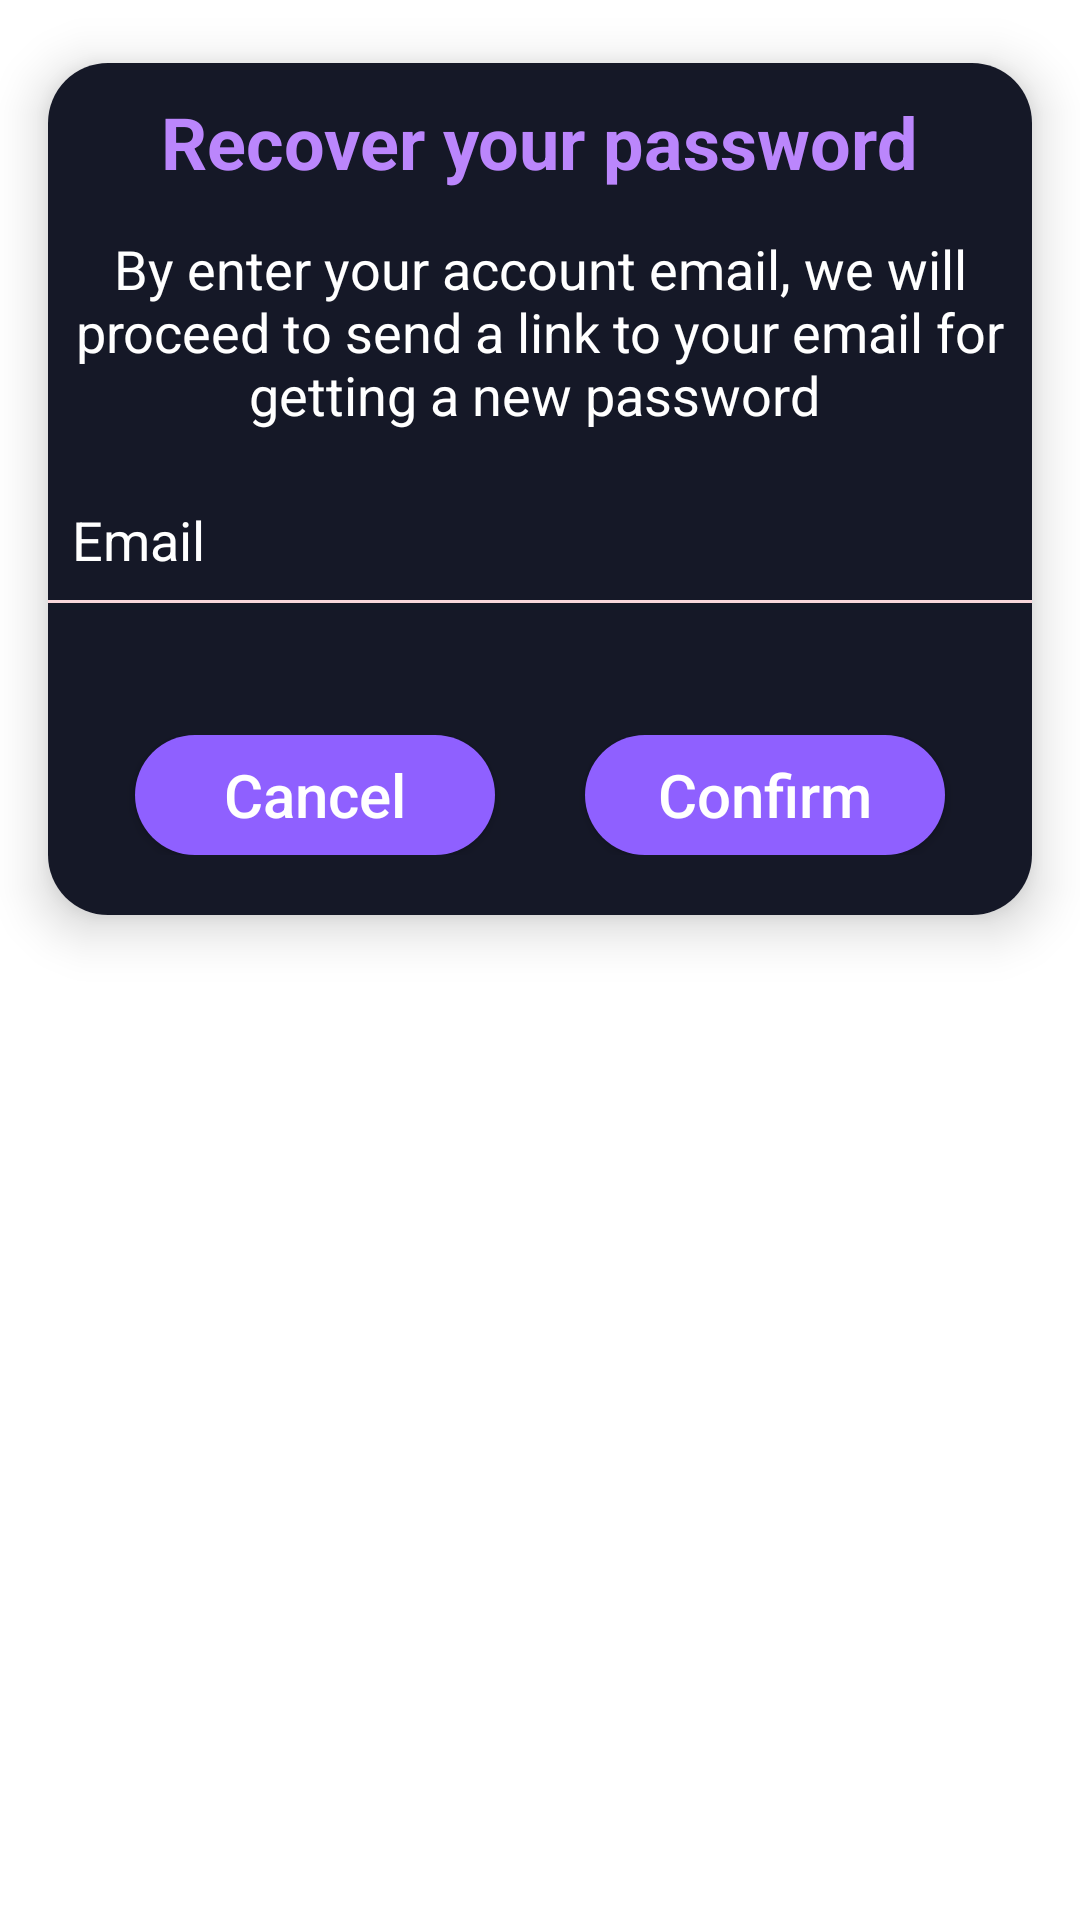

This screen was rendered from an Android layout file. Write that file and the resources it references.
<!-- AndroidManifest.xml: application theme Theme.Travellink -->
<!-- res/layout/fragment_recover_pass.xml -->
<?xml version="1.0" encoding="utf-8"?>
<FrameLayout xmlns:android="http://schemas.android.com/apk/res/android"
    xmlns:tools="http://schemas.android.com/tools"
    android:layout_width="match_parent"
    android:layout_height="match_parent"
    xmlns:app="http://schemas.android.com/apk/res-auto"
    tools:context=".Auth.RecoverPass">

    <androidx.cardview.widget.CardView
        android:layout_width="wrap_content"
        android:layout_height="wrap_content"
        app:cardCornerRadius="20dp"
        app:cardElevation="10dp"
        app:cardUseCompatPadding="true">

        <LinearLayout
            android:layout_width="match_parent"
            android:layout_height="match_parent"
            android:background="@color/main"
            android:gravity="center_horizontal"
            android:minWidth="400dp"
            android:orientation="vertical">

            <TextView
                android:layout_width="wrap_content"
                android:layout_height="wrap_content"
                android:text="Recover your password"
                android:textAlignment="center"
                android:layout_marginTop="10dp"
                android:textAppearance="@style/TextAppearance.AppCompat.Headline"
                android:textColor="@color/purple_200"
                android:textStyle="bold" />

            <TextView
                android:layout_width="match_parent"
                android:layout_height="wrap_content"
                android:layout_marginTop="10dp"
                android:padding="4dp"
                android:text="By enter your account email, we will proceed to send a link to your email for getting a new password "
                android:textAlignment="center"
                android:textAppearance="@style/TextAppearance.AppCompat.Medium"
                android:textColor="@color/white" />

            <EditText
                android:id="@+id/forgotpass_Email"
                android:layout_width="match_parent"
                android:layout_height="wrap_content"
                android:layout_marginTop="12dp"
                android:background="@android:color/transparent"
                android:drawableLeft="@drawable/ic_baseline_email_24"
                android:drawablePadding="12dp"
                android:ems="10"
                android:hint="Email"
                android:inputType="textEmailAddress"
                android:maxLines="1"
                android:padding="8dp"
                android:textColor="@color/white"
                android:textColorHint="#ffffff" />

            <View
                android:layout_width="match_parent"
                android:layout_height="1dp"
                android:background="#f9d7db" />

            <LinearLayout
                android:layout_width="match_parent"
                android:layout_height="wrap_content"
                android:layout_marginTop="44dp"
                android:layout_marginBottom="20dp"
                android:gravity="center"
                android:orientation="horizontal">

                <androidx.appcompat.widget.AppCompatButton
                    android:id="@+id/cancel_forgot_pass"
                    android:layout_width="120dp"
                    android:layout_height="40dp"
                    android:background="@drawable/btn_login"
                    android:text="Cancel"
                    android:textAllCaps="false"
                    android:textColor="@color/white"
                    android:textSize="20sp" />

                <androidx.appcompat.widget.AppCompatButton
                    android:id="@+id/confirm_send_request_button"
                    android:layout_width="120dp"
                    android:layout_height="40dp"
                    android:layout_marginStart="30dp"
                    android:background="@drawable/btn_login"
                    android:text="Confirm"
                    android:textAllCaps="false"
                    android:textColor="@color/white"
                    android:textSize="20sp" />
            </LinearLayout>
        </LinearLayout>
    </androidx.cardview.widget.CardView>


</FrameLayout>
<!-- resources referenced by this layout -->
<resources>
  <color name="main">#151827</color>
  <color name="purple_200">#FFBB86FC</color>
  <color name="white">#FFFFFFFF</color>
  <!-- drawable btn_login (drawable) -->
  <?xml version="1.0" encoding="utf-8"?>
  <shape xmlns:android="http://schemas.android.com/apk/res/android"
      android:shape="rectangle">
      <solid android:color="@color/purple_600" />
      <corners android:radius="30dp" />
  </shape>
  <style name="Theme.Travellink" parent="Theme.MaterialComponents.DayNight.NoActionBar">
          
          <item name="colorPrimary">@color/purple_500</item>
          <item name="colorPrimaryVariant">@color/purple_700</item>
          <item name="colorOnPrimary">@color/white</item>
          <item name="color">#F0F0F0</item>
          
          <item name="colorSecondary">@color/teal_200</item>
          <item name="colorSecondaryVariant">@color/teal_700</item>
          <item name="colorOnSecondary">@color/black</item>
          
          <item name="android:statusBarColor">?attr/colorPrimaryVariant</item>
          <item name="android:windowFullscreen">true</item>
  
          
      </style>
  <color name="purple_600">#8f60ff</color>
  <color name="purple_500">#FF6200EE</color>
  <color name="purple_700">#FF3700B3</color>
  <color name="teal_200">#FF03DAC5</color>
  <color name="teal_700">#FF018786</color>
  <color name="black">#FF000000</color>
</resources>
